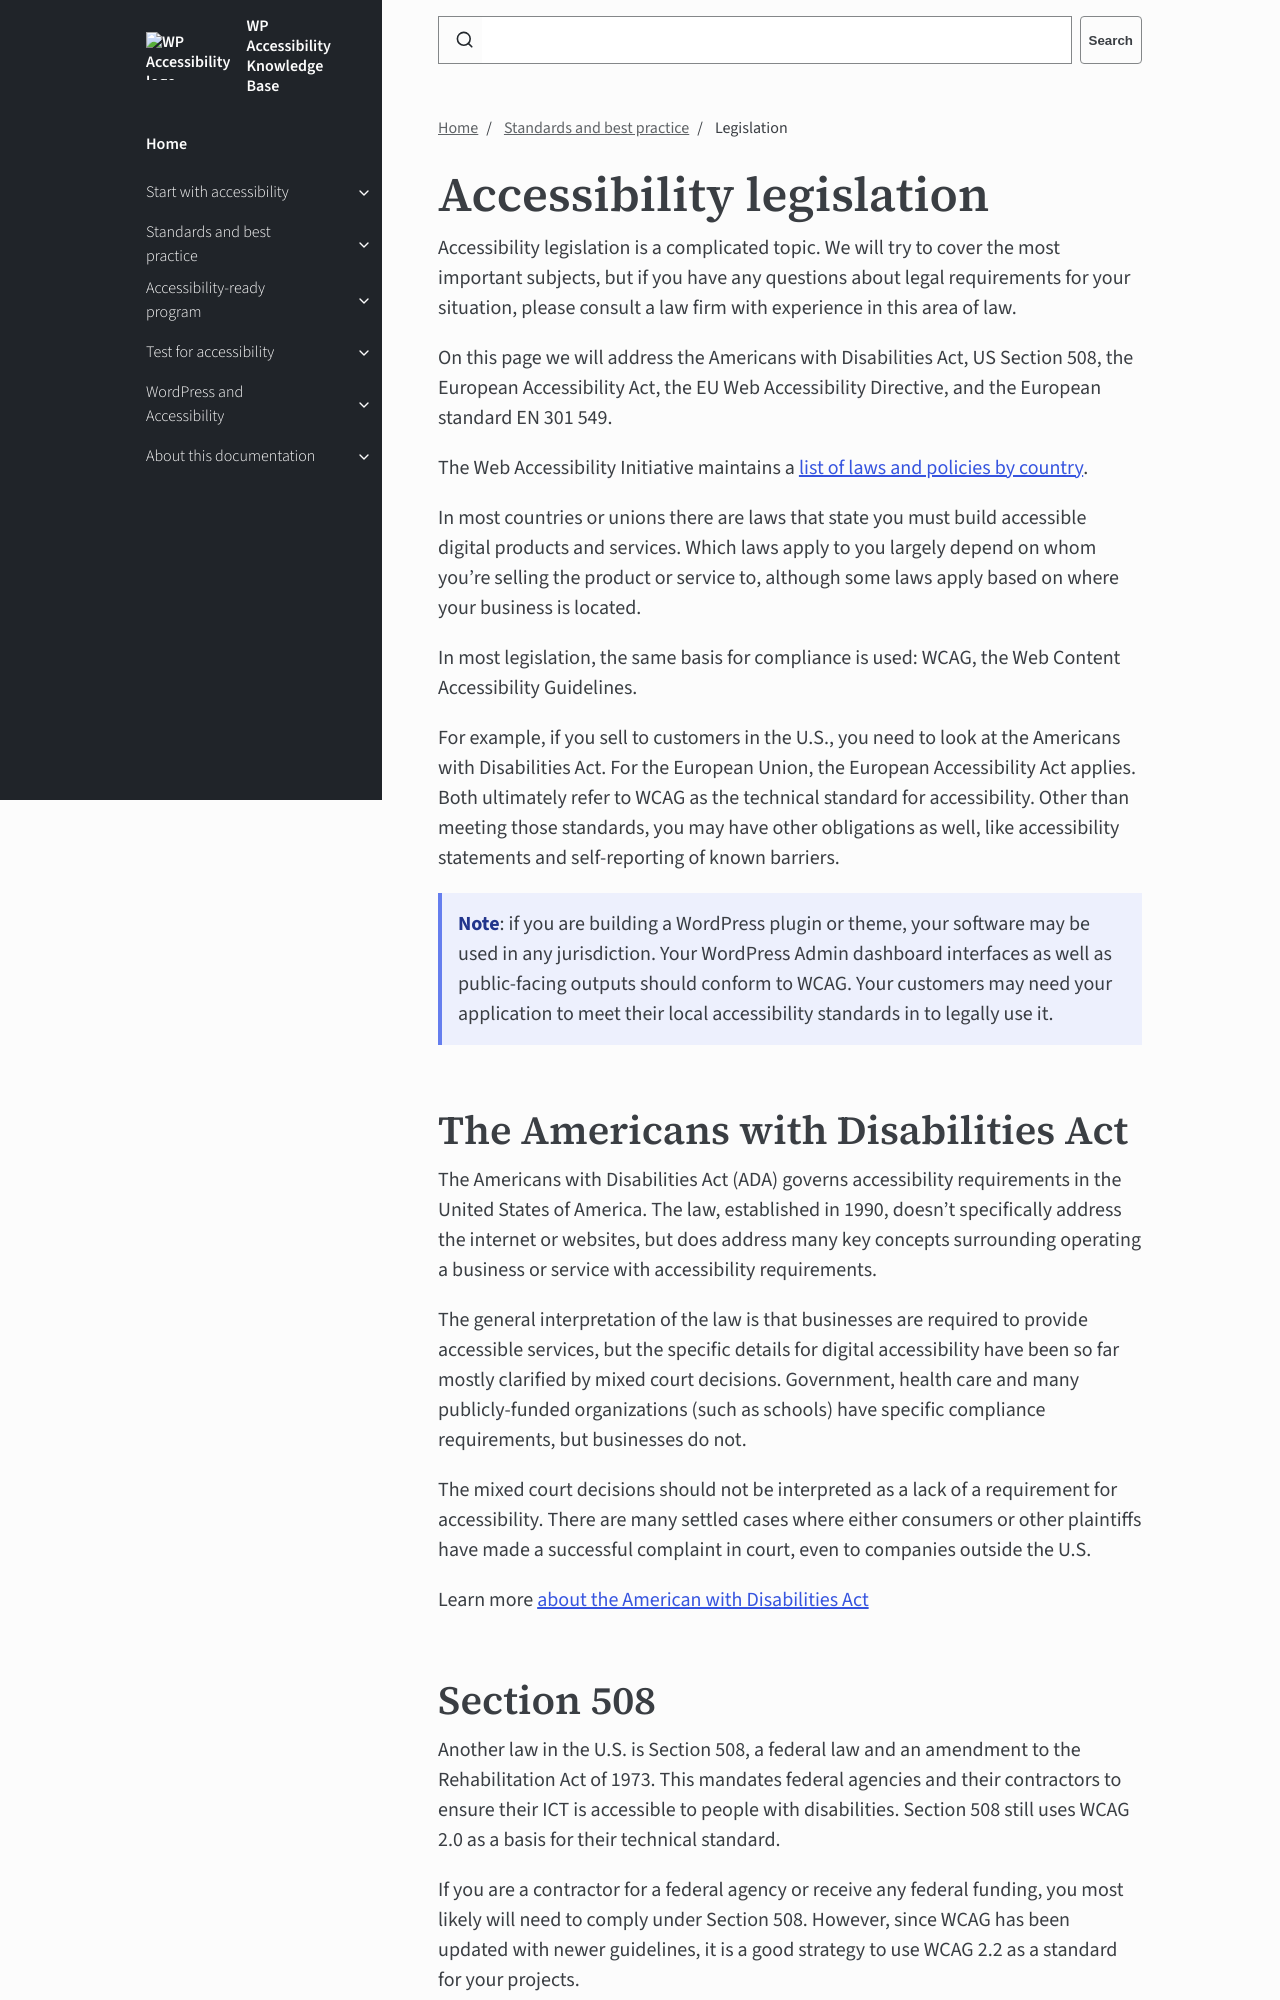

repository: wpaccessibility/wp-a11y-docs · page: docs/topics/legislation/index.html · generator: jekyll

---
title: Legislation
layout: default
parent: Standards and best practice
description: Information about accessibility legislation, including the Americans with Disabilities Act, Section 508, the European Accessibility Act, the EU Web Accessibility Directive, and EN 301 549.
nav_order: 8
contributors:
  - Annelies Verhelst
  - Bet Hannon
  - Hidde de Vries
---

# Accessibility legislation

Accessibility legislation is a complicated topic. We will try to cover the most important subjects, but if you have any questions about legal requirements for your situation, please consult a law firm with experience in this area of law. 

On this page we will address the Americans with Disabilities Act, US Section 508, the European Accessibility Act, the EU Web Accessibility Directive, and the European standard EN 301 549.

The Web Accessibility Initiative maintains a [list of laws and policies by country](https://www.w3.org/WAI/policies/).

In most countries or unions there are laws that state you must build accessible digital products and services. Which laws apply to you largely depend on whom you're selling the product or service to, although some laws apply based on where your business is located. 

In most legislation, the same basis for compliance is used: WCAG, the Web Content Accessibility Guidelines.

For example, if you sell to customers in the U.S., you need to look at the Americans with Disabilities Act. For the European Union, the European Accessibility Act applies. Both ultimately refer to WCAG as the technical standard for accessibility. Other than meeting those standards, you may have other obligations as well, like accessibility statements and self-reporting of known barriers.

{: .callout .info }
**Note**: if you are building a WordPress plugin or theme, your software may be used in any jurisdiction. Your WordPress Admin dashboard interfaces as well as public-facing outputs should conform to WCAG. Your customers may need your application to meet their local accessibility standards in to legally use it.
